Image classification data set "cropped" (abishekdp/Brain-Tumour-detection-using-Transfer-learning-techniques on GitHub). Class labels (2): neurocytoma, schwannoma.

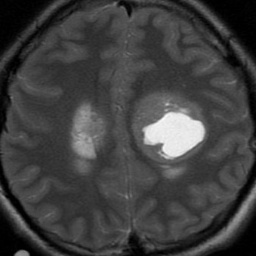
Label: neurocytoma

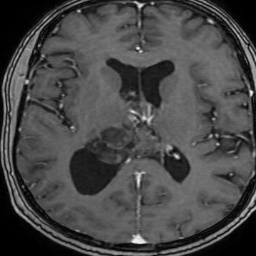
Label: neurocytoma

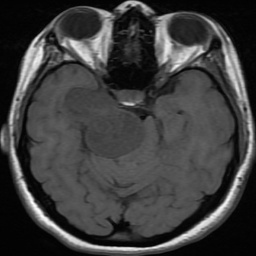
Label: schwannoma

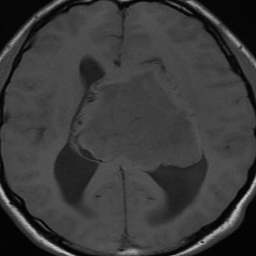
Label: neurocytoma

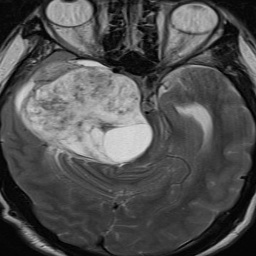
Label: schwannoma

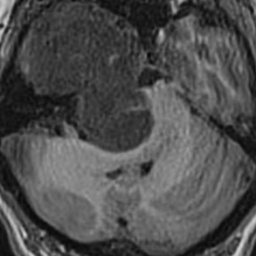
Label: schwannoma
